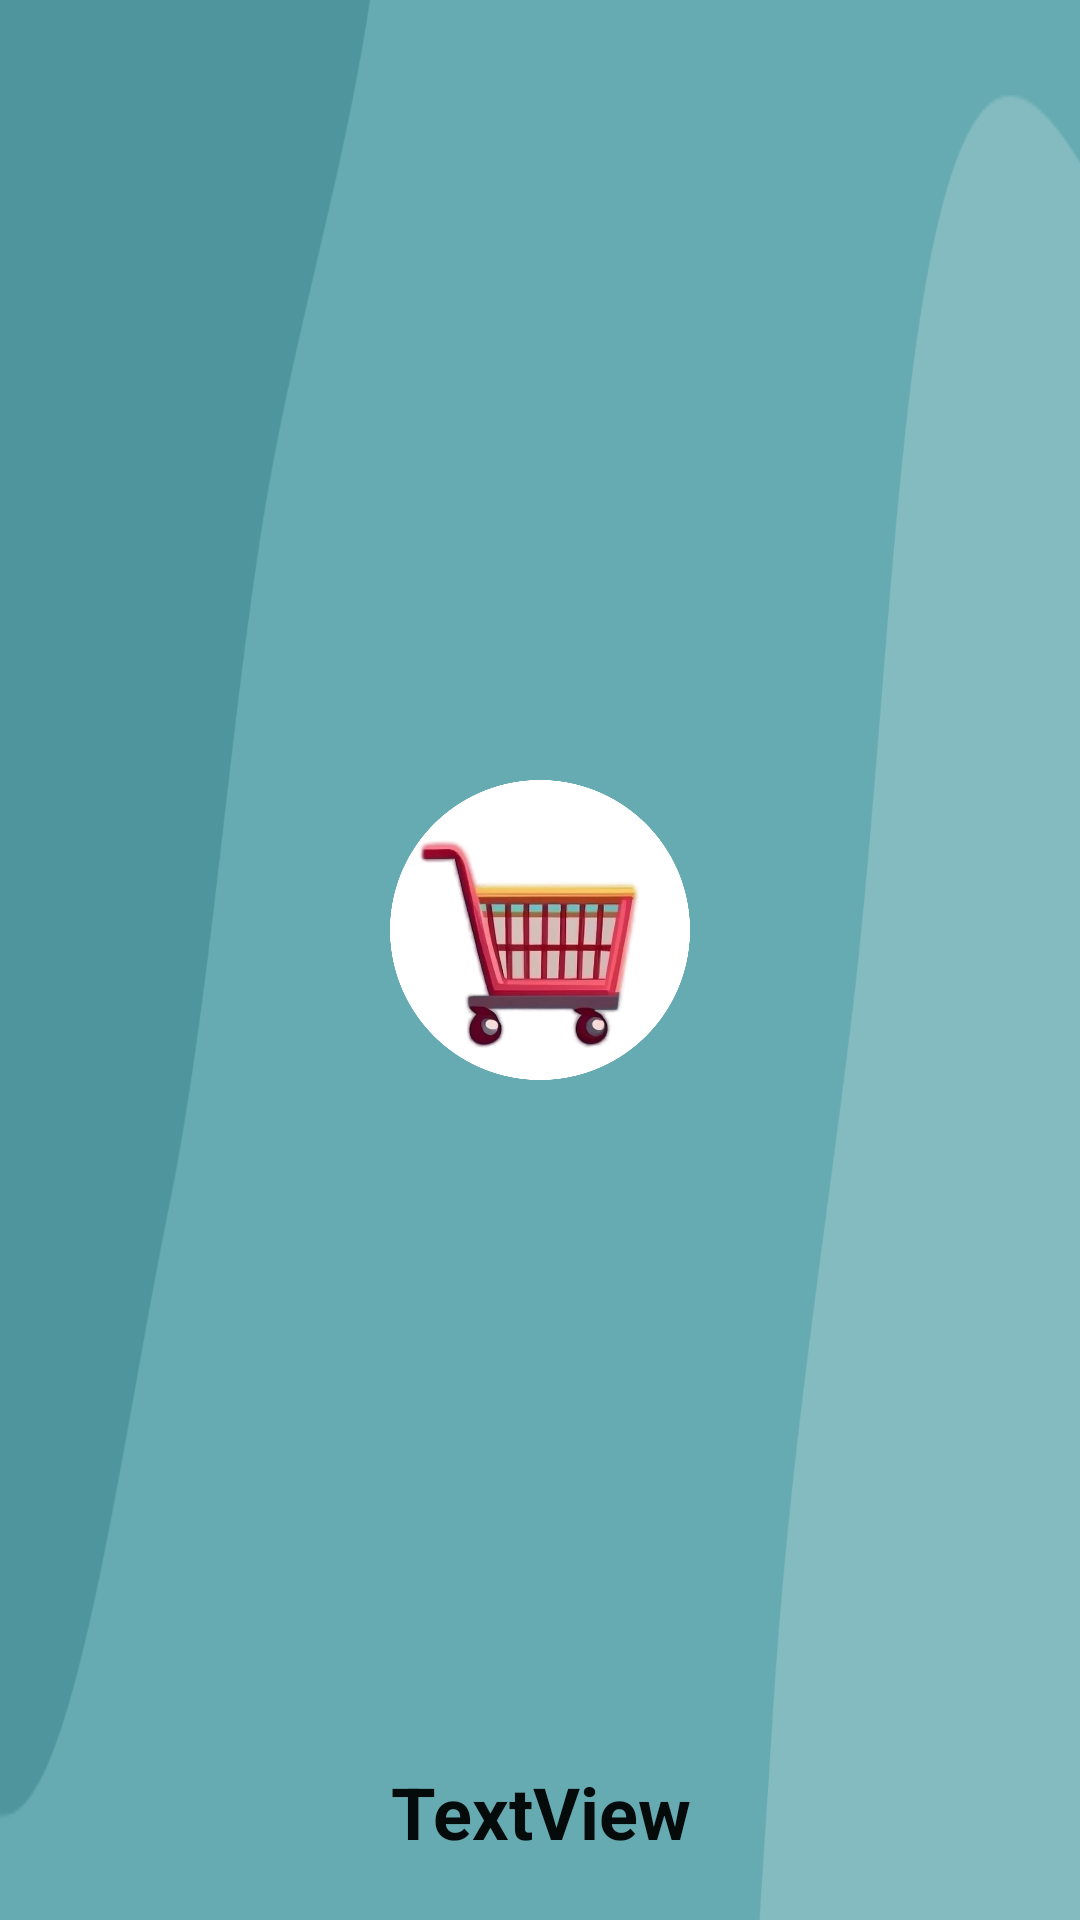

This screen was rendered from an Android layout file. Write that file and the resources it references.
<!-- AndroidManifest.xml: application theme Theme.ShoppingManagementApp -->
<!-- res/layout/fragment_top_banner.xml -->
<?xml version="1.0" encoding="utf-8"?>
<FrameLayout xmlns:android="http://schemas.android.com/apk/res/android"
    xmlns:tools="http://schemas.android.com/tools"
    android:layout_width="match_parent"
    android:layout_height="match_parent"
    android:background="@drawable/bg_top"
    android:paddingBottom="20dp"
    tools:context=".fragments.TopBannerFragment">

    <ImageView
        android:id="@+id/logo"
        android:layout_width="100dp"
        android:layout_height="match_parent"
        android:layout_gravity="center"
        android:src="@drawable/logo_circle" />

    <TextView
        android:id="@+id/topBannerText"
        android:layout_width="match_parent"
        android:layout_height="wrap_content"
        android:layout_gravity="bottom"
        android:gravity="center"
        android:paddingTop="40dp"
        android:text="TextView"
        android:textAlignment="center"
        android:textColor="@color/text"
        android:textColorLink="@color/primary"
        android:textSize="24sp"
        android:textStyle="bold" />
</FrameLayout>
<!-- resources referenced by this layout -->
<resources>
  <color name="primary">#66ABB2</color>
  <color name="text">#050A0A</color>
  <!-- drawable bg_top: png bitmap (drawable, 6631 bytes) -->
  <!-- drawable logo_circle: png bitmap (drawable, 346696 bytes) -->
  <style name="Theme.ShoppingManagementApp" parent="Base.Theme.ShoppingManagementApp" />
  <style name="Base.Theme.ShoppingManagementApp" parent="Theme.MaterialComponents.Light.NoActionBar">
          
          
          <item name="android:forceDarkAllowed" tools:targetApi="q">false</item>
      </style>
</resources>
